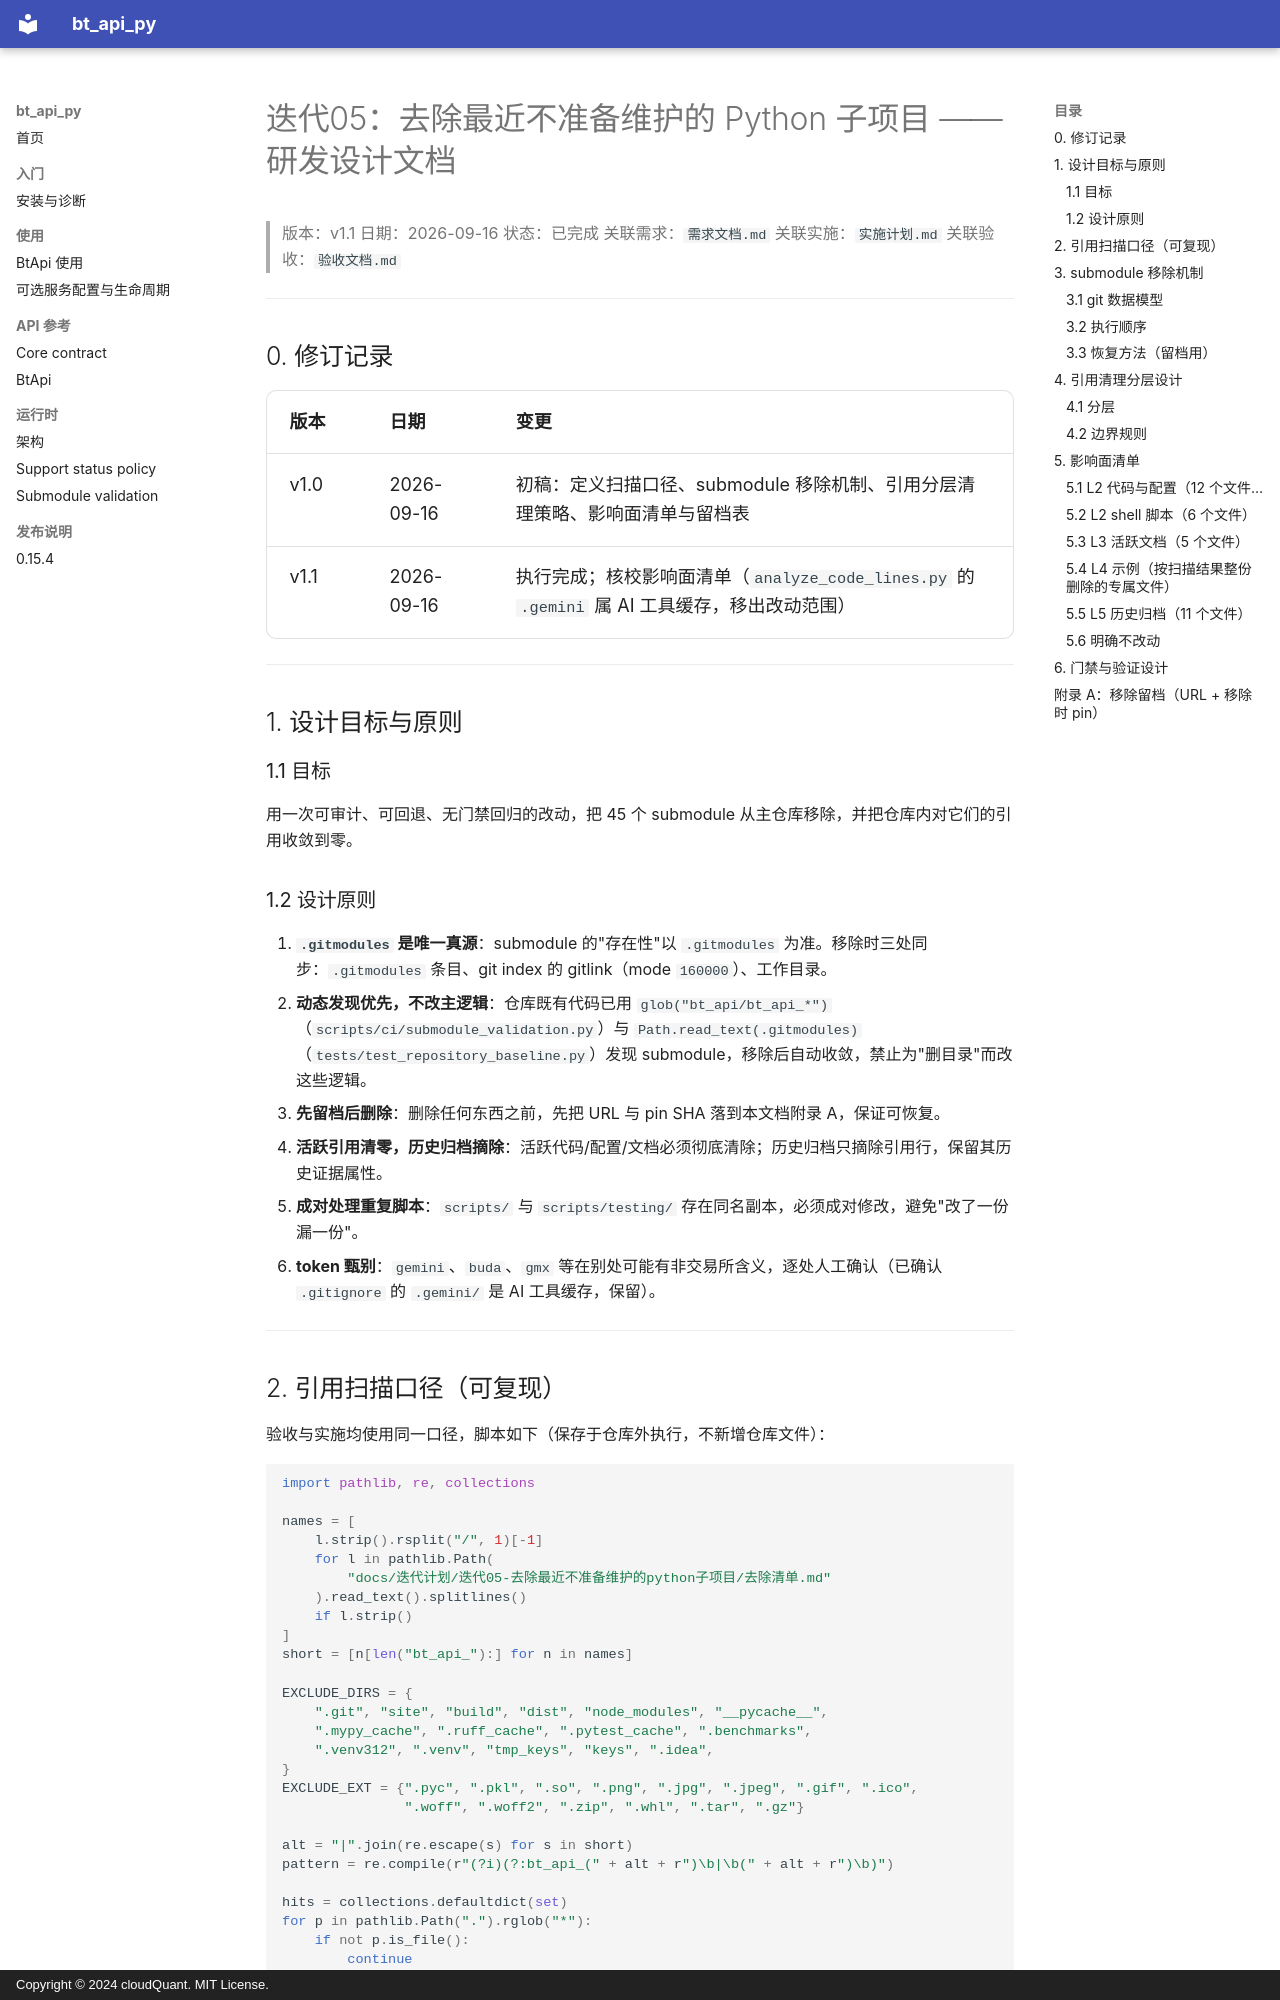

repository: cloudQuant/bt_api_py · page: 迭代计划/迭代05-去除最近不准备维护的python子项目/研发设计文档/index.html · generator: mkdocs · copyright: Copyright © 2024 cloudQuant. MIT License.

# 迭代05：去除最近不准备维护的 Python 子项目 —— 研发设计文档

> 版本：v1.1
> 日期：2026-09-16
> 状态：已完成
> 关联需求：`需求文档.md`
> 关联实施：`实施计划.md`
> 关联验收：`验收文档.md`

---

## 0. 修订记录

| 版本 | 日期 | 变更 |
|------|------|------|
| v1.0 | 2026-09-16 | 初稿：定义扫描口径、submodule 移除机制、引用分层清理策略、影响面清单与留档表 |
| v1.1 | 2026-09-16 | 执行完成；核校影响面清单（`analyze_code_lines.py` 的 `.gemini` 属 AI 工具缓存，移出改动范围） |

---

## 1. 设计目标与原则

### 1.1 目标

用一次可审计、可回退、无门禁回归的改动，把 45 个 submodule 从主仓库移除，并把仓库内对它们的引用收敛到零。

### 1.2 设计原则

1. **`.gitmodules` 是唯一真源**：submodule 的"存在性"以 `.gitmodules` 为准。移除时三处同步：`.gitmodules` 条目、git index 的 gitlink（mode `160000`）、工作目录。
2. **动态发现优先，不改主逻辑**：仓库既有代码已用 `glob("bt_api/bt_api_*")`（`scripts/ci/submodule_validation.py`）与 `Path.read_text(.gitmodules)`（`tests/test_repository_baseline.py`）发现 submodule，移除后自动收敛，禁止为"删目录"而改这些逻辑。
3. **先留档后删除**：删除任何东西之前，先把 URL 与 pin SHA 落到本文档附录 A，保证可恢复。
4. **活跃引用清零，历史归档摘除**：活跃代码/配置/文档必须彻底清除；历史归档只摘除引用行，保留其历史证据属性。
5. **成对处理重复脚本**：`scripts/` 与 `scripts/testing/` 存在同名副本，必须成对修改，避免"改了一份漏一份"。
6. **token 甄别**：`gemini`、`buda`、`gmx` 等在别处可能有非交易所含义，逐处人工确认（已确认 `.gitignore` 的 `.gemini/` 是 AI 工具缓存，保留）。

---
